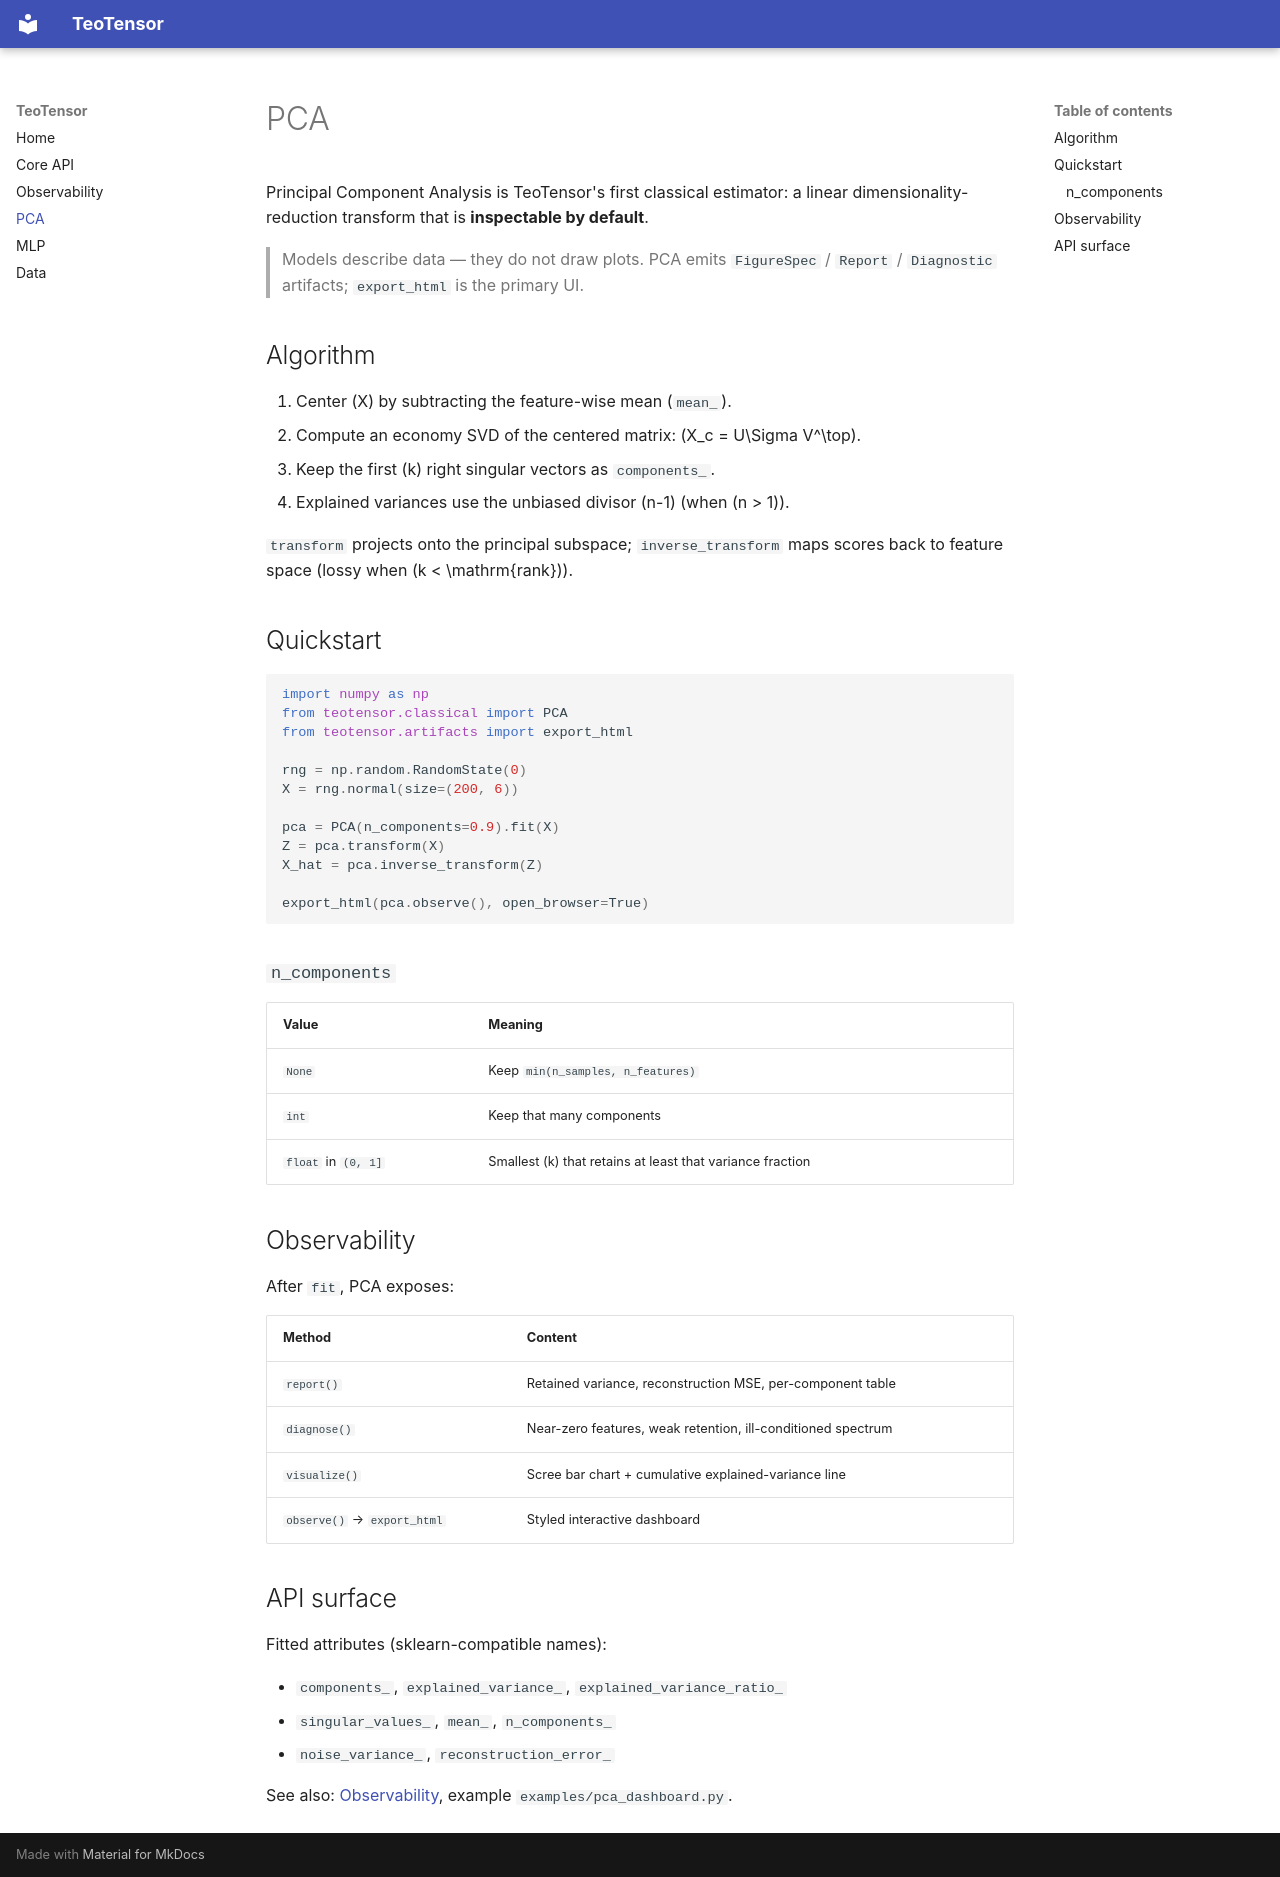

repository: Teoglobal-Solutions-LTD/teotensor · page: pca/index.html · generator: mkdocs

# PCA

Principal Component Analysis is TeoTensor's first classical estimator: a linear
dimensionality-reduction transform that is **inspectable by default**.

> Models describe data — they do not draw plots. PCA emits `FigureSpec` /
> `Report` / `Diagnostic` artifacts; `export_html` is the primary UI.

## Algorithm

1. Center \(X\) by subtracting the feature-wise mean (`mean_`).
2. Compute an economy SVD of the centered matrix: \(X_c = U\Sigma V^\top\).
3. Keep the first \(k\) right singular vectors as `components_`.
4. Explained variances use the unbiased divisor \(n-1\) (when \(n > 1\)).

`transform` projects onto the principal subspace; `inverse_transform` maps
scores back to feature space (lossy when \(k < \mathrm{rank}\)).

## Quickstart

```python
import numpy as np
from teotensor.classical import PCA
from teotensor.artifacts import export_html

rng = np.random.RandomState(0)
X = rng.normal(size=(200, 6))

pca = PCA(n_components=0.9).fit(X)
Z = pca.transform(X)
X_hat = pca.inverse_transform(Z)

export_html(pca.observe(), open_browser=True)
```

### `n_components`

| Value | Meaning |
|---|---|
| `None` | Keep `min(n_samples, n_features)` |
| `int` | Keep that many components |
| `float` in `(0, 1]` | Smallest \(k\) that retains at least that variance fraction |

## Observability

After `fit`, PCA exposes:

| Method | Content |
|---|---|
| `report()` | Retained variance, reconstruction MSE, per-component table |
| `diagnose()` | Near-zero features, weak retention, ill-conditioned spectrum |
| `visualize()` | Scree bar chart + cumulative explained-variance line |
| `observe()` → `export_html` | Styled interactive dashboard |

## API surface

Fitted attributes (sklearn-compatible names):

- `components_`, `explained_variance_`, `explained_variance_ratio_`
- `singular_values_`, `mean_`, `n_components_`
- `noise_variance_`, `reconstruction_error_`

See also: [Observability](observability.md), example `examples/pca_dashboard.py`.
